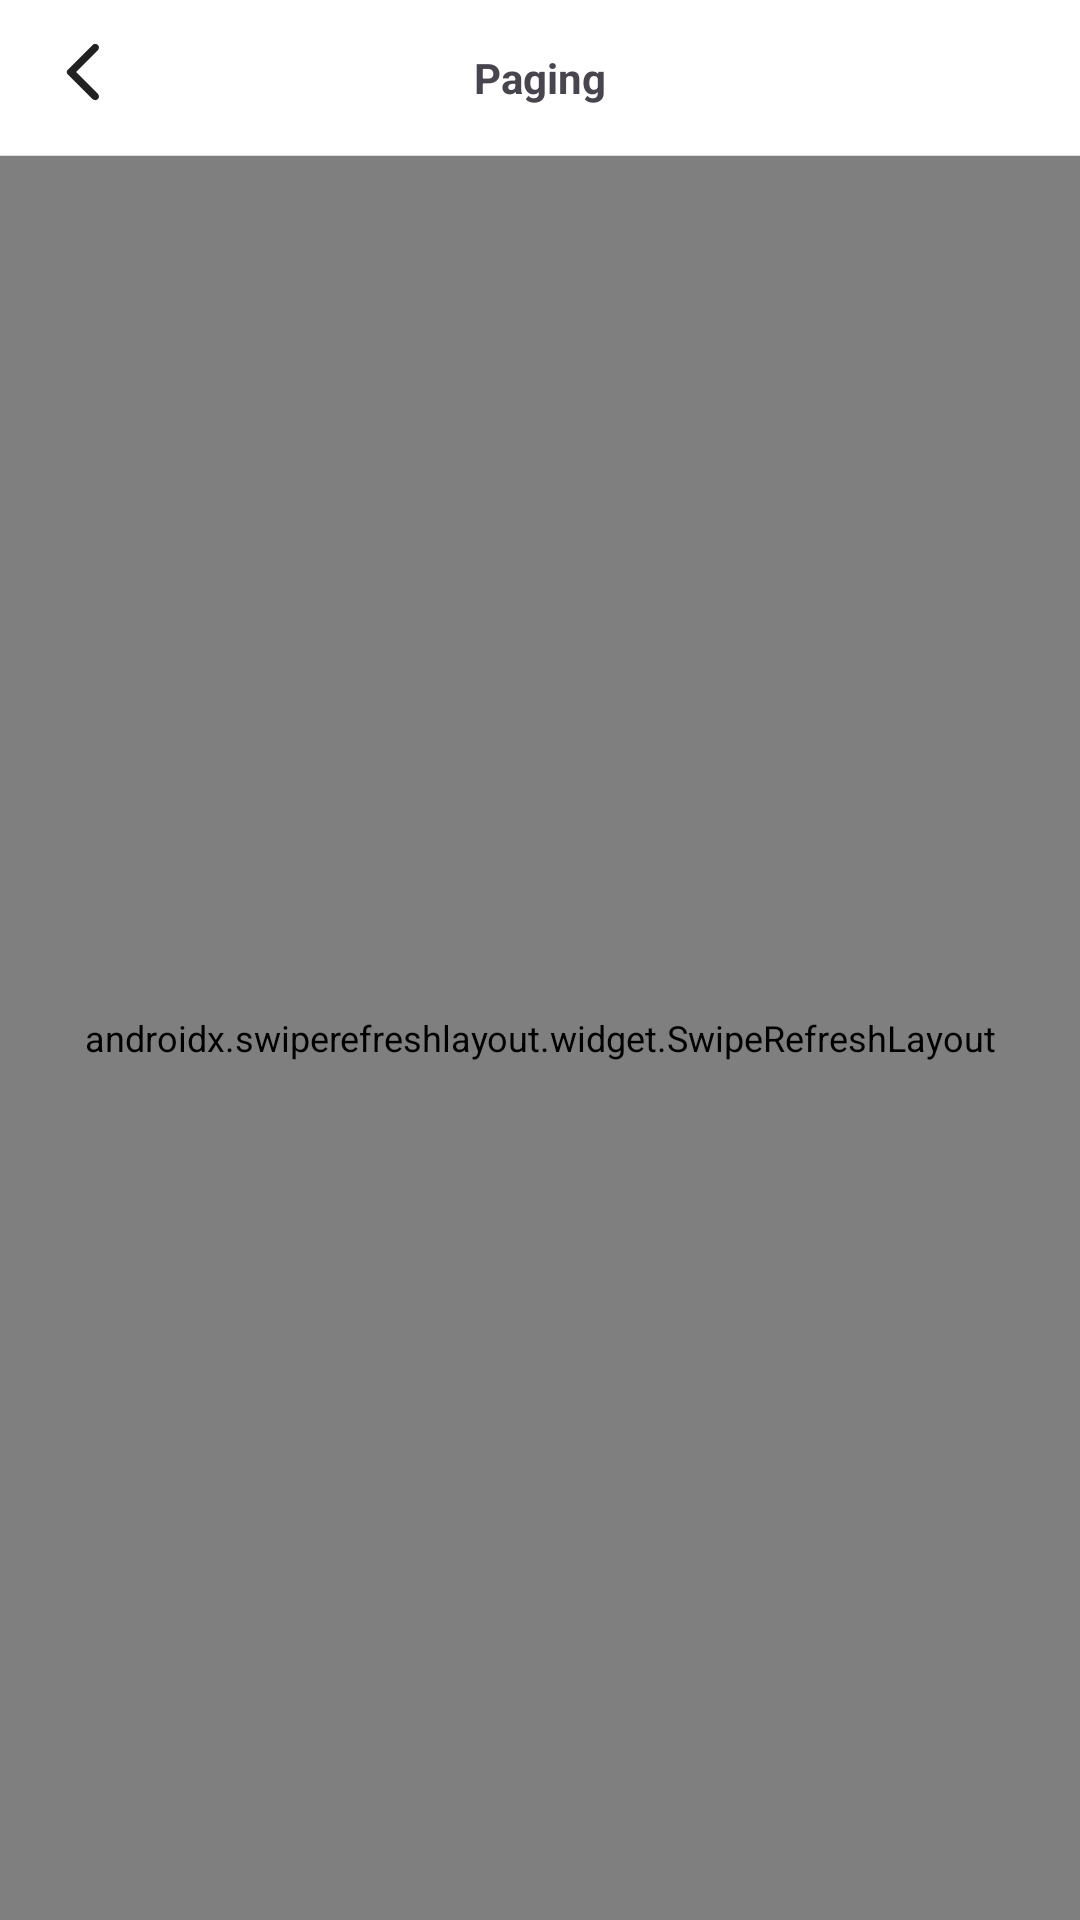

Layout XML and referenced resources for this Android screen:
<!-- AndroidManifest.xml: application theme Theme.UIApp -->
<!-- res/layout/activity_paging3.xml -->
<?xml version="1.0" encoding="utf-8"?>
<LinearLayout xmlns:android="http://schemas.android.com/apk/res/android"
    xmlns:app="http://schemas.android.com/apk/res-auto"
    android:layout_width="match_parent"
    android:layout_height="match_parent"
    android:orientation="vertical">

    <com.google.android.material.appbar.MaterialToolbar
        android:id="@+id/toolbar"
        style="@style/MaterialToolbarStyle"
        app:title="Paging" />

    <androidx.swiperefreshlayout.widget.SwipeRefreshLayout
        android:id="@+id/swipeRefreshLayout"
        android:layout_width="match_parent"
        android:layout_height="match_parent">

        <androidx.recyclerview.widget.RecyclerView
            android:id="@+id/recyclerview"
            android:layout_width="match_parent"
            android:layout_height="match_parent"
            app:layoutManager="androidx.recyclerview.widget.LinearLayoutManager" />

    </androidx.swiperefreshlayout.widget.SwipeRefreshLayout>

</LinearLayout>
<!-- resources referenced by this layout -->
<resources>
  <style name="MaterialToolbarStyle">
          <item name="android:layout_width">match_parent</item>
          <item name="android:layout_height">52dp</item>
          <item name="android:background">@drawable/toolbar_background</item>
          <item name="titleCentered">true</item>
          <item name="titleTextAppearance">@style/TitleTextAppearance</item>
          <item name="navigationIcon">@drawable/ic_arrow_back_ios</item>
          <item name="navigationContentDescription">@string/back</item>
      </style>
  <style name="Theme.UIApp" parent="Base.Theme.UIApp" />
  <!-- drawable toolbar_background (drawable) -->
  <?xml version="1.0" encoding="utf-8"?>
  <layer-list xmlns:android="http://schemas.android.com/apk/res/android">
      <item
          android:left="-1px"
          android:right="-1px"
          android:top="-1px">
          <shape>
              <stroke
                  android:width="1px"
                  android:color="@color/divider_color" />
          </shape>
      </item>
  </layer-list>
  <style name="TitleTextAppearance">
          <item name="android:textSize">14sp</item>
          <item name="android:textStyle">bold</item>
      </style>
  <!-- drawable ic_arrow_back_ios (drawable) -->
  <vector xmlns:android="http://schemas.android.com/apk/res/android"
      android:width="24dp"
      android:height="24dp"
      android:tint="#222222"
      android:viewportWidth="24"
      android:viewportHeight="24">
  
      <path
          android:fillColor="@android:color/white"
          android:pathData="M16.62,2.99c-0.49,-0.49 -1.28,-0.49 -1.77,0L6.54,11.3c-0.39,0.39 -0.39,1.02 0,1.41l8.31,8.31c0.49,0.49 1.28,0.49 1.77,0s0.49,-1.28 0,-1.77L9.38,12l7.25,-7.25c0.48,-0.48 0.48,-1.28 -0.01,-1.76z" />
  
  </vector>
  <string name="back">返回</string>
  <color name="divider_color">@color/gray_300</color>
  <color name="primary_color">@color/blue_500</color>
  <color name="white">@android:color/white</color>
  <dimen name="sp_12">12sp</dimen>
  <!-- drawable divider_line (drawable) -->
  <?xml version="1.0" encoding="utf-8"?>
  <shape xmlns:android="http://schemas.android.com/apk/res/android">
      <size android:height="@dimen/divider_size" />
      <solid android:color="@color/divider_color" />
  </shape>
  <style name="EditTextStyle" parent="Widget.AppCompat.EditText">
          <item name="android:padding">@dimen/dp_8</item>
          <item name="android:background">@drawable/shape_white_border1px</item>
      </style>
  <style name="ButtonStyle" parent="Widget.Material3.Button.UnelevatedButton">
          <item name="android:paddingStart">@dimen/dp_12</item>
          <item name="android:paddingLeft">@dimen/dp_12</item>
          <item name="android:paddingEnd">@dimen/dp_12</item>
          <item name="android:paddingRight">@dimen/dp_12</item>
          <item name="android:paddingTop">@dimen/dp_6</item>
          <item name="android:paddingBottom">@dimen/dp_6</item>
          <item name="android:insetTop">0dp</item>
          <item name="android:insetLeft">0dp</item>
          <item name="android:insetRight">0dp</item>
          <item name="android:insetBottom">0dp</item>
          <item name="android:minWidth">0dp</item>
          <item name="android:minHeight">0dp</item>
          <item name="cornerRadius">@dimen/dp_4</item>
      </style>
  <dimen name="dp_48">48dp</dimen>
  <color name="backgroundPrimary">#ffffffff</color>
  <color name="gray_300">#E0E0E0</color>
  <color name="blue_500">#2196F3</color>
  <dimen name="divider_size" tools:ignore="PxUsage">1px</dimen>
  <dimen name="dp_8">8dp</dimen>
  <!-- drawable shape_white_border1px (drawable) -->
  <?xml version="1.0" encoding="utf-8"?>
  <shape xmlns:android="http://schemas.android.com/apk/res/android">
      <solid android:color="@color/white" />
      <stroke
          android:width="1px"
          android:color="@color/divider_color" />
  </shape>
  <dimen name="dp_12">12dp</dimen>
  <dimen name="dp_6">6dp</dimen>
  <dimen name="dp_4">4dp</dimen>
</resources>
